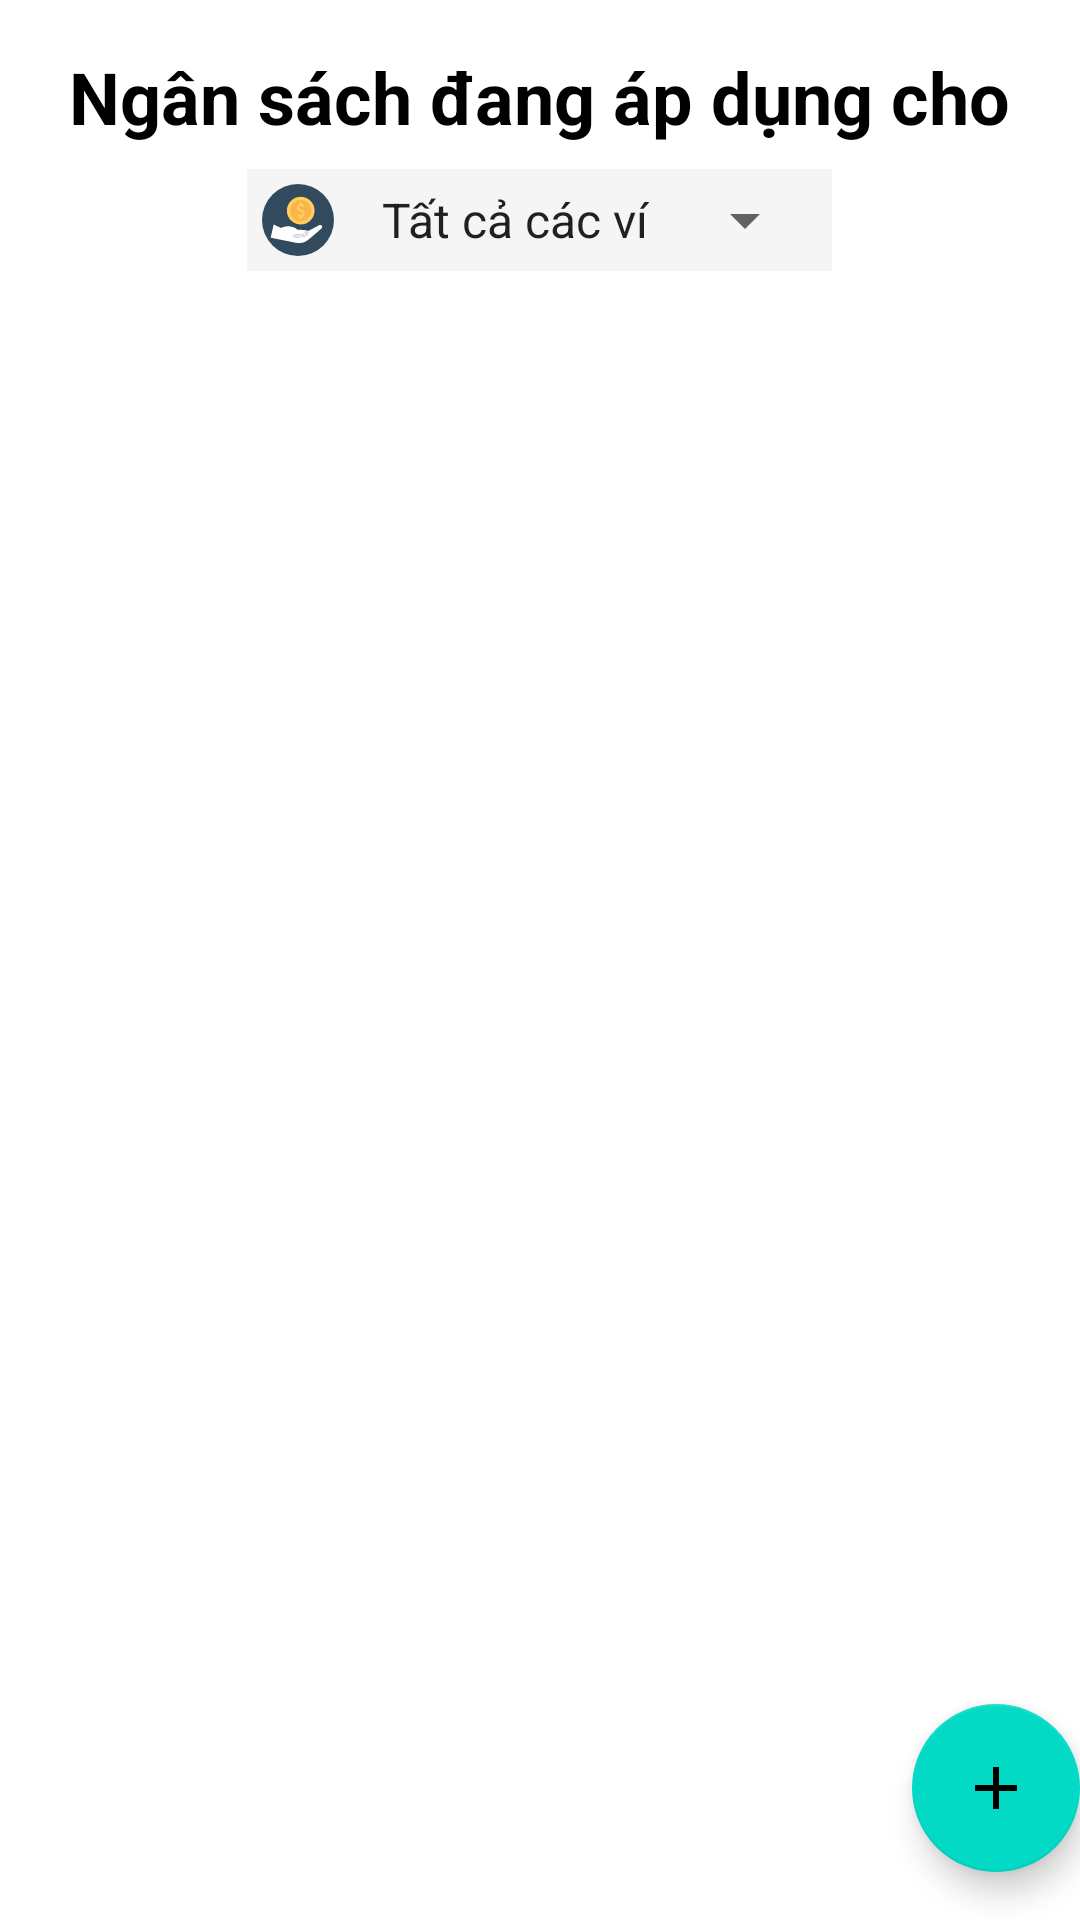

Write the Android layout XML for this screen, with the resource values it uses.
<!-- AndroidManifest.xml: application theme Theme.Financial_management_app -->
<!-- res/layout/fragment_budget_ledger.xml -->
<?xml version="1.0" encoding="utf-8"?>
<LinearLayout xmlns:android="http://schemas.android.com/apk/res/android"
    xmlns:tools="http://schemas.android.com/tools"
    android:layout_width="match_parent"
    android:layout_height="match_parent"
    android:orientation="vertical"
    tools:context=".fragments.BudgetLedgerFragment">

    <LinearLayout
        android:layout_width="match_parent"
        android:layout_height="wrap_content"
        android:orientation="vertical"
        android:layout_gravity="center"
        android:padding="16dp">

        <TextView
            android:layout_width="wrap_content"
            android:layout_height="wrap_content"
            android:layout_gravity="center"
            android:text="Ngân sách đang áp dụng cho"
            android:textColor="@android:color/black"
            android:textSize="24sp"
            android:textStyle="bold" />

        <LinearLayout
            android:layout_width="wrap_content"
            android:layout_height="wrap_content"
            android:layout_marginTop="8dp"
            android:layout_gravity="center"
            android:background="#f5f5f5"
            android:padding="5dp">

            <ImageView
                android:layout_width="24dp"
                android:layout_height="24dp"
                android:src="@drawable/ic_allwallet" />

            <Spinner
                android:id="@+id/spn_wallet_category"
                android:layout_width="match_parent"
                android:layout_height="wrap_content"
                android:layout_marginLeft="8dp"
                android:textSize="18dp"
                android:textColor="@android:color/black"
                android:entries="@array/select_wallet_categories"
                android:prompt="@string/select_wallet_type" />

        </LinearLayout>
    </LinearLayout>

    <ListView
        android:id="@+id/budget_list_view"
        android:layout_width="match_parent"
        android:layout_height="match_parent"
        android:layout_weight="1"/>

    <com.google.android.material.floatingactionbutton.FloatingActionButton
        android:id="@+id/fab_budget"
        android:layout_width="wrap_content"
        android:layout_height="wrap_content"
        android:layout_gravity="bottom|end"
        android:layout_marginEnd="@dimen/fab_margin"
        android:layout_marginBottom="16dp"
        android:src="@drawable/ic_add" />
</LinearLayout>
<!-- resources referenced by this layout -->
<resources>
  <string-array name="select_wallet_categories">
          <item>Tất cả các ví</item>
          <item>Ví cơ bản</item>
          <item>Ví tiết kiệm</item>
          <item>Ví liên kết</item>
      </string-array>
  <!-- drawable ic_add (drawable) -->
  <vector xmlns:android="http://schemas.android.com/apk/res/android"
      android:height="24dp"
      android:tint="#000000"
      android:viewportHeight="24"
      android:viewportWidth="24"
      android:width="24dp">
  
      <path
          android:fillColor="@android:color/white"
          android:pathData="M19,13h-6v6h-2v-6H5v-2h6V5h2v6h6v2z"/>
  
  </vector>
  <!-- drawable ic_allwallet (drawable) -->
  <vector xmlns:android="http://schemas.android.com/apk/res/android" android:height="48dp" android:viewportHeight="508" android:viewportWidth="508" android:width="48dp">
  
      <path android:fillColor="#324A5E" android:pathData="M254,254m-254,0a254,254 0,1 1,508 0a254,254 0,1 1,-508 0"/>
  
      <path android:fillColor="#FFD05B" android:pathData="M273.2,188m-97.6,0a97.6,97.6 0,1 1,195.2 0a97.6,97.6 0,1 1,-195.2 0"/>
  
      <path android:fillColor="#F9B54C" android:pathData="M273.2,188m-75.2,0a75.2,75.2 0,1 1,150.4 0a75.2,75.2 0,1 1,-150.4 0"/>
  
      <path android:fillColor="#FFD05B" android:pathData="M301.6,208.4c0,-15.6 -12.8,-28.4 -28.4,-28.4c-6.8,0 -12,-5.6 -12,-12c0,-6.8 5.6,-12 12,-12c3.2,0 6.4,1.2 8.8,4c3.2,3.2 8,3.6 11.6,0.4c3.2,-3.2 3.6,-8 0.4,-11.6c-3.6,-3.6 -7.6,-6.4 -12.4,-7.6v-5.6c0,-4.4 -3.6,-8 -8,-8s-8,3.6 -8,8v5.6c-11.6,3.6 -20.4,14.4 -20.4,27.2c0,15.6 12.8,28.4 28.4,28.4c6.8,0 12,5.6 12,12c0,6.8 -5.6,12 -12,12c-3.2,0 -6.4,-1.2 -8.8,-4c-3.2,-3.2 -8,-3.6 -11.6,-0.4c-3.2,3.2 -3.6,8 -0.4,11.6c3.6,3.6 7.6,6.4 12.4,7.6v5.6c0,4.4 3.6,8 8,8s8,-3.6 8,-8v-5.6C293.2,232 301.6,221.2 301.6,208.4z"/>
  
      <path android:fillColor="#E6E9EE" android:pathData="M227.6,374.8c-3.6,-0.4 -7.2,-2 -9.2,-4.8c-11.6,-14.4 35.6,-15.2 61.2,-14.8c13.6,0 26.8,-3.2 38.4,-10c4.4,-2.4 6.8,-4.8 8,-6.8C332,380 248.4,376.4 227.6,374.8z"/>
  
      <path android:fillColor="#FFFFFF" android:pathData="M419.6,292c-4.4,-3.6 -10.8,-4.4 -16,-1.6L325.2,332c-12.4,-10 -73.6,-8.8 -73.6,-8.8C200,276.4 134,310.4 134,310.4l-51.6,-24.8l-21.2,93.2l180,36.4c28.4,5.6 57.6,-0.8 80.4,-18.4c34.4,-26.8 77.2,-64.4 97.6,-82.8C426.4,308 426.4,297.6 419.6,292zM227.6,374.8c-3.6,-0.4 -7.2,-1.6 -9.2,-4.4c-11.6,-14.4 35.6,-15.2 61.2,-14.8c13.6,0.4 26.8,-3.2 38.4,-10c4.4,-2.4 6.8,-4.8 8,-6.8C332,380 248.4,376.4 227.6,374.8z"/>
  
      <path android:fillColor="#CED5E0" android:pathData="M302.4,330.8c0,0 -4.4,8 0.8,16.8C342,332.8 302.4,330.8 302.4,330.8z"/>
  
  </vector>
  <string name="select_wallet_type">Chọn loại ví</string>
  <style name="Theme.Financial_management_app" parent="Theme.MaterialComponents.DayNight.DarkActionBar">
          
          <item name="colorPrimary">@color/purple_500</item>
          <item name="colorPrimaryVariant">@color/purple_700</item>
          <item name="colorOnPrimary">@color/white</item>
          
          <item name="colorSecondary">@color/teal_200</item>
          <item name="colorSecondaryVariant">@color/teal_700</item>
          <item name="colorOnSecondary">@color/black</item>
          
          <item name="android:statusBarColor">?attr/colorPrimaryVariant</item>
          
      </style>
  <!-- not gathered from this repository: default colours our renderer supplied (Android Studio template values) -->
  <color name="purple_500">#FF6200EE</color>
  <color name="purple_700">#FF3700B3</color>
  <color name="teal_200">#FF03DAC5</color>
  <color name="teal_700">#FF018786</color>
  <color name="black">#FF000000</color>
  <color name="white">#FFFFFFFF</color>
</resources>
